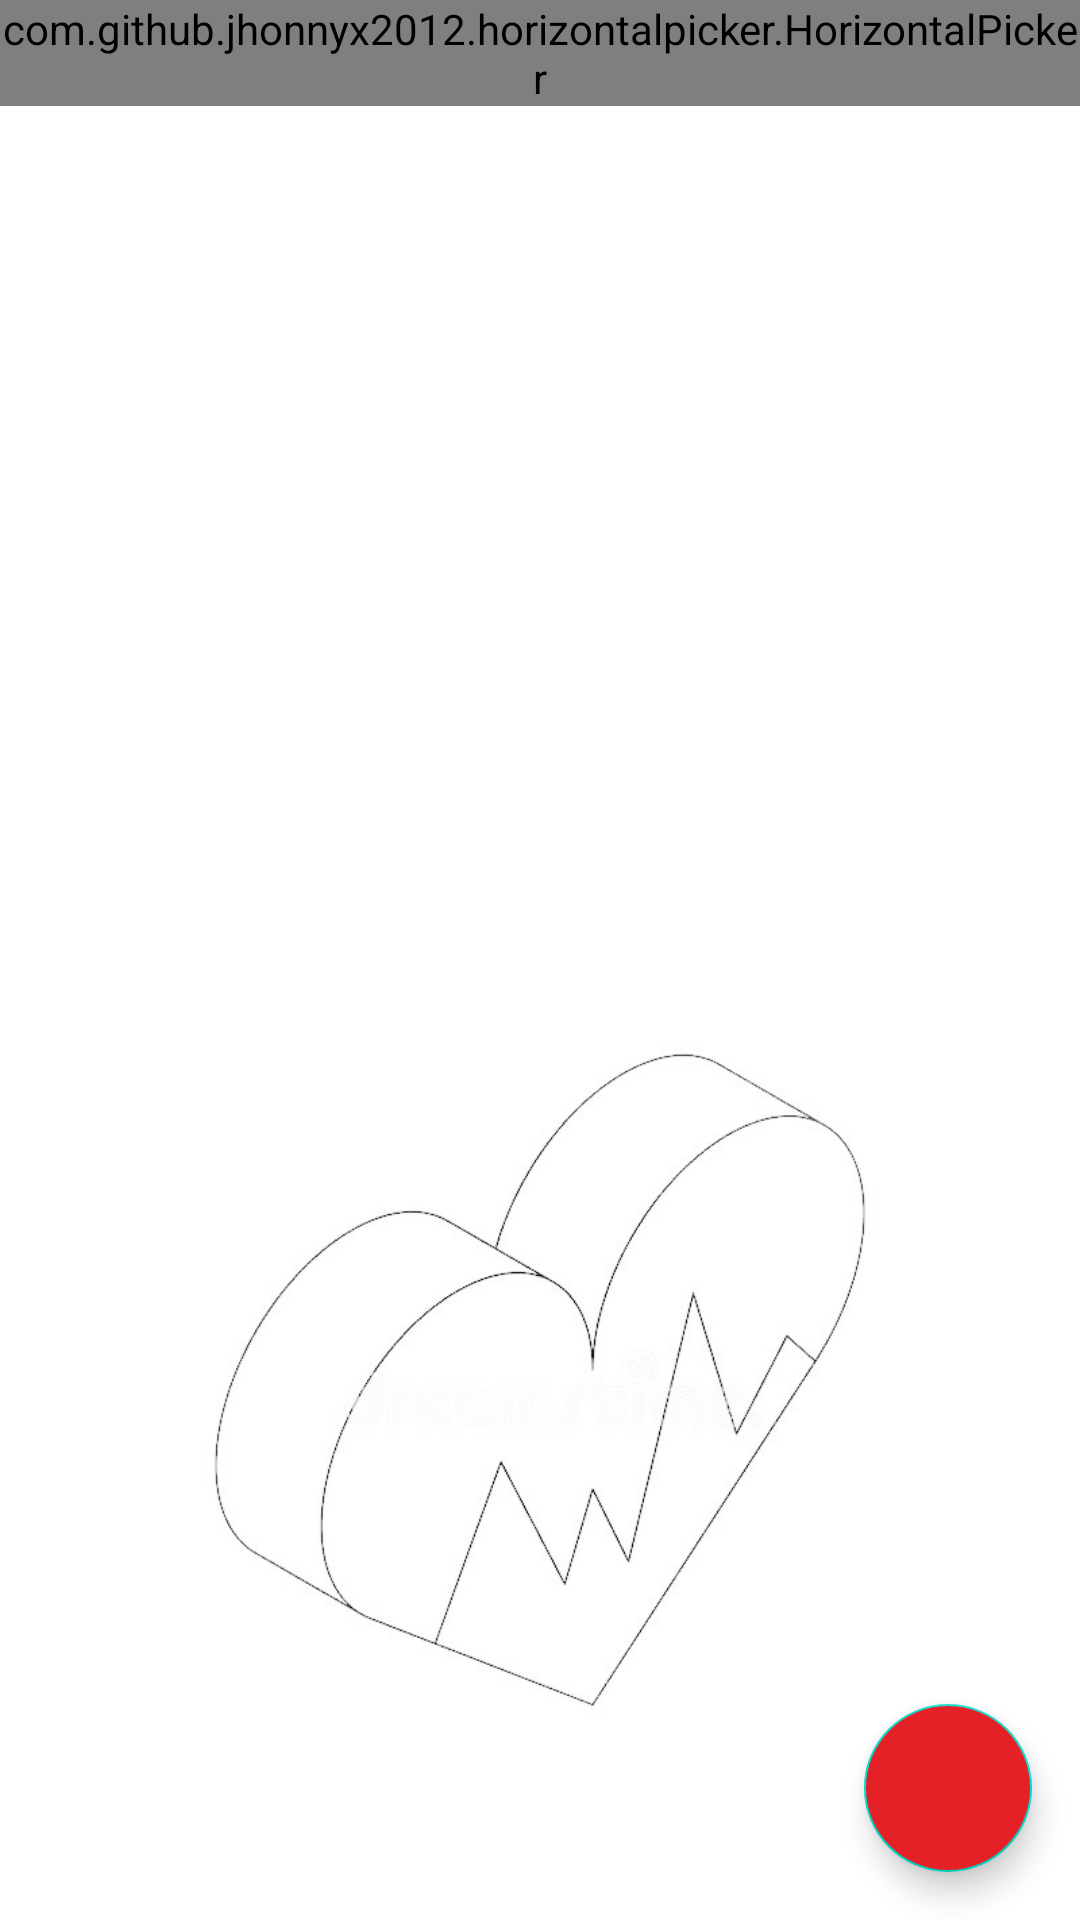

The Android layout XML behind this screen, and the referenced resources:
<!-- AndroidManifest.xml: application theme AppTheme -->
<!-- res/layout/activity_d_home_page.xml -->
<?xml version="1.0" encoding="utf-8"?>
<FrameLayout xmlns:android="http://schemas.android.com/apk/res/android"
    xmlns:app="http://schemas.android.com/apk/res-auto"
    xmlns:tools="http://schemas.android.com/tools"
    android:layout_width="match_parent"
    android:layout_height="match_parent"
    tools:context=".DHomePage">

    <RelativeLayout
        android:layout_width="match_parent"
        android:layout_height="match_parent">

        <ImageView
            android:layout_width="match_parent"
            android:layout_height="match_parent"
            android:scaleType="fitEnd"
            android:src="@drawable/heart" />


        <com.github.jhonnyx2012.horizontalpicker.HorizontalPicker
            android:id="@+id/datePicker"
            android:layout_width="match_parent"
            android:layout_height="wrap_content" />

        <ExpandableListView
            android:id="@+id/listView"
            android:layout_width="match_parent"
            android:layout_height="wrap_content"
            android:layout_below="@+id/datePicker"
            android:footerDividersEnabled="false"
            android:groupIndicator="@color/cardview_light_background">

        </ExpandableListView>

    </RelativeLayout>

    <com.google.android.material.floatingactionbutton.FloatingActionButton
        android:layout_width="wrap_content"
        android:layout_height="wrap_content"
        android:layout_gravity="bottom|right"
        android:layout_margin="16dp"
        android:id="@+id/newCForm"
        android:src="@drawable/ic_baseline_add_24"
        app:fabSize="normal"
        app:elevation="6dp"
        android:backgroundTint="@color/colorPrimary"/>

</FrameLayout>
<!-- resources referenced by this layout -->
<resources>
  <color name="colorPrimary">#E52027</color>
  <!-- drawable heart: jpg bitmap (drawable, 50986 bytes) -->
  <style name="AppTheme" parent="Theme.MaterialComponents.Light.DarkActionBar">
          
          <item name="colorPrimary">@color/colorPrimary</item>
          <item name="colorPrimaryDark">@color/colorAccent</item>
          <item name="colorAccent">@color/colorPrimaryDark</item>
      </style>
  <color name="colorAccent">#E52027</color>
  <color name="colorPrimaryDark">#808080</color>
</resources>
